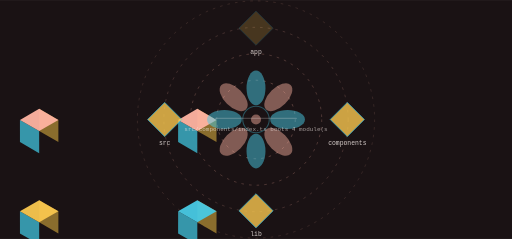
t = 0.00 s
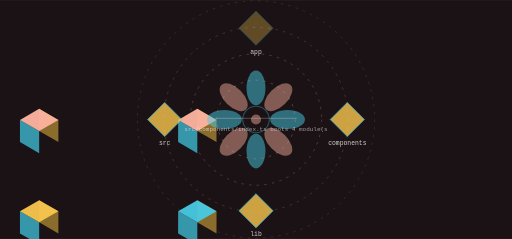
t = 1.80 s
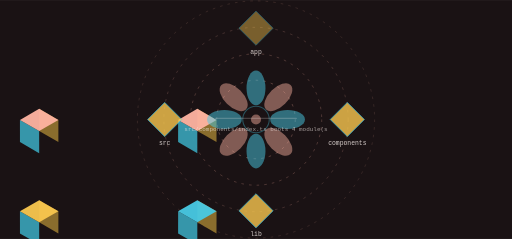
t = 3.51 s
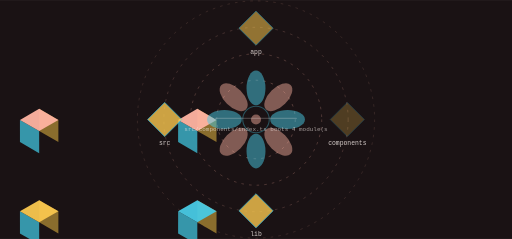
t = 5.23 s
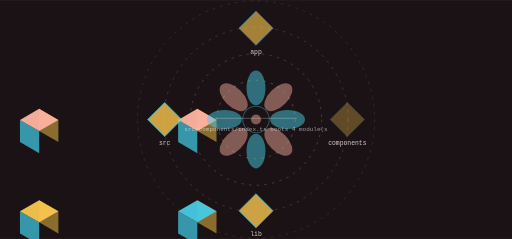
t = 6.43 s
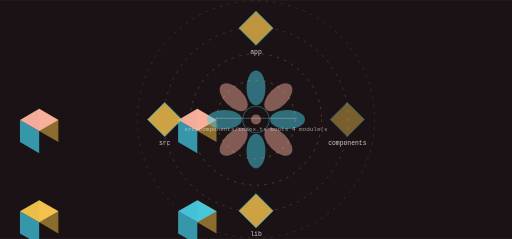
t = 8.14 s

The animated SVG that drew these frames (rendered in a browser with its animation timeline set to each time). Animation: 8 SMIL elements (animate=8); frames cover the first 8.14 s, repeats indefinitely.

<svg xmlns="http://www.w3.org/2000/svg" viewBox="0 0 1200 560" width="1200" height="560" role="img" aria-label="EmailSimple workflow">
<title>EmailSimple workflow</title>
<rect width="1200" height="560" fill="#1a1214"/>
<defs><linearGradient id="gk" x1="0" y1="0" x2="1" y2="1"><stop offset="0%" stop-color="#ffb4a2"/><stop offset="100%" stop-color="#48cae4"/></linearGradient></defs><circle cx="600.00" cy="280.00" r="92.00" fill="none" stroke="rgba(255,180,162,0.500)" stroke-width="1.30" opacity="1.00" stroke-dasharray="6 12"/><g><circle cx="600.00" cy="280.00" r="92.00" fill="none" stroke="#f9c74f" stroke-width="2.60" opacity="0.00"/><animate attributeName="opacity" values="0;0.85;0" dur="18.5s" begin="0.0s" repeatCount="indefinite" /></g><circle cx="600.00" cy="280.00" r="154.00" fill="none" stroke="rgba(255,180,162,0.410)" stroke-width="1.30" opacity="1.00" stroke-dasharray="6 12"/><g><circle cx="600.00" cy="280.00" r="154.00" fill="none" stroke="#f9c74f" stroke-width="2.60" opacity="0.00"/><animate attributeName="opacity" values="0;0.85;0" dur="18.5s" begin="0.6s" repeatCount="indefinite" /></g><circle cx="600.00" cy="280.00" r="216.00" fill="none" stroke="rgba(255,180,162,0.320)" stroke-width="1.30" opacity="1.00" stroke-dasharray="6 12"/><g><circle cx="600.00" cy="280.00" r="216.00" fill="none" stroke="#f9c74f" stroke-width="2.60" opacity="0.00"/><animate attributeName="opacity" values="0;0.85;0" dur="18.5s" begin="1.2s" repeatCount="indefinite" /></g><circle cx="600.00" cy="280.00" r="278.00" fill="none" stroke="rgba(255,180,162,0.230)" stroke-width="1.30" opacity="1.00" stroke-dasharray="6 12"/><g><circle cx="600.00" cy="280.00" r="278.00" fill="none" stroke="#f9c74f" stroke-width="2.60" opacity="0.00"/><animate attributeName="opacity" values="0;0.85;0" dur="18.5s" begin="1.7999999999999998s" repeatCount="indefinite" /></g><polygon points="462.46,307.00 507.49,333.00 507.49,281.00 462.46,255.00" fill="#90732e" opacity="0.95"/><polygon points="417.42,333.00 462.46,359.00 462.46,307.00 417.42,281.00" fill="#389eb2" opacity="0.95"/><polygon points="462.46,255.00 507.49,281.00 462.46,307.00 417.42,281.00" fill="#ffb4a2" opacity="0.95"/><text x="600" y="126" font-family="ui-monospace,Menlo,monospace" font-size="15" fill="rgba(253,244,240,0.820)" text-anchor="middle">app</text><g><polygon points="600.00,26.00 640.00,66.00 600.00,106.00 560.00,66.00" fill="#f9c74f" opacity="0.80" stroke="#48cae4" stroke-width="2"/><animate attributeName="opacity" values="0.25;1.0;0.25" dur="18.5s" begin="0.0s" repeatCount="indefinite" /></g><polygon points="462.46,521.00 507.49,547.00 507.49,495.00 462.46,469.00" fill="#90732e" opacity="0.95"/><polygon points="417.42,547.00 462.46,573.00 462.46,521.00 417.42,495.00" fill="#389eb2" opacity="0.95"/><polygon points="462.46,469.00 507.49,495.00 462.46,521.00 417.42,495.00" fill="#48cae4" opacity="0.95"/><text x="814" y="340" font-family="ui-monospace,Menlo,monospace" font-size="15" fill="rgba(253,244,240,0.820)" text-anchor="middle">components</text><g><polygon points="814.00,240.00 854.00,280.00 814.00,320.00 774.00,280.00" fill="#f9c74f" opacity="0.80" stroke="#48cae4" stroke-width="2"/><animate attributeName="opacity" values="0.25;1.0;0.25" dur="18.5s" begin="4.625s" repeatCount="indefinite" /></g><polygon points="91.80,521.00 136.83,547.00 136.83,495.00 91.80,469.00" fill="#90732e" opacity="0.95"/><polygon points="46.77,547.00 91.80,573.00 91.80,521.00 46.77,495.00" fill="#389eb2" opacity="0.95"/><polygon points="91.80,469.00 136.83,495.00 91.80,521.00 46.77,495.00" fill="#f9c74f" opacity="0.95"/><text x="600" y="554" font-family="ui-monospace,Menlo,monospace" font-size="15" fill="rgba(253,244,240,0.820)" text-anchor="middle">lib</text><g><polygon points="600.00,454.00 640.00,494.00 600.00,534.00 560.00,494.00" fill="#f9c74f" opacity="0.80" stroke="#48cae4" stroke-width="2"/><animate attributeName="opacity" values="0.25;1.0;0.25" dur="18.5s" begin="9.25s" repeatCount="indefinite" /></g><polygon points="91.80,307.00 136.83,333.00 136.83,281.00 91.80,255.00" fill="#90732e" opacity="0.95"/><polygon points="46.77,333.00 91.80,359.00 91.80,307.00 46.77,281.00" fill="#389eb2" opacity="0.95"/><polygon points="91.80,255.00 136.83,281.00 91.80,307.00 46.77,281.00" fill="#ffb4a2" opacity="0.95"/><text x="386" y="340" font-family="ui-monospace,Menlo,monospace" font-size="15" fill="rgba(253,244,240,0.820)" text-anchor="middle">src</text><g><polygon points="386.00,240.00 426.00,280.00 386.00,320.00 346.00,280.00" fill="#f9c74f" opacity="0.80" stroke="#48cae4" stroke-width="2"/><animate attributeName="opacity" values="0.25;1.0;0.25" dur="18.5s" begin="13.875s" repeatCount="indefinite" /></g><ellipse cx="600.00" cy="206.00" rx="22.20" ry="40.70" fill="rgba(72,202,228,0.500)" opacity="1.00" transform="rotate(0.0 600.00 206.00)"/><ellipse cx="652.33" cy="227.67" rx="22.20" ry="40.70" fill="rgba(255,180,162,0.450)" opacity="1.00" transform="rotate(45.0 652.33 227.67)"/><ellipse cx="674.00" cy="280.00" rx="22.20" ry="40.70" fill="rgba(72,202,228,0.500)" opacity="1.00" transform="rotate(90.0 674.00 280.00)"/><ellipse cx="652.33" cy="332.33" rx="22.20" ry="40.70" fill="rgba(255,180,162,0.450)" opacity="1.00" transform="rotate(135.0 652.33 332.33)"/><ellipse cx="600.00" cy="354.00" rx="22.20" ry="40.70" fill="rgba(72,202,228,0.500)" opacity="1.00" transform="rotate(180.0 600.00 354.00)"/><ellipse cx="547.67" cy="332.33" rx="22.20" ry="40.70" fill="rgba(255,180,162,0.450)" opacity="1.00" transform="rotate(225.0 547.67 332.33)"/><ellipse cx="526.00" cy="280.00" rx="22.20" ry="40.70" fill="rgba(72,202,228,0.500)" opacity="1.00" transform="rotate(270.0 526.00 280.00)"/><ellipse cx="547.67" cy="227.67" rx="22.20" ry="40.70" fill="rgba(255,180,162,0.450)" opacity="1.00" transform="rotate(315.0 547.67 227.67)"/><circle cx="600.00" cy="280.00" r="31.08" fill="none" stroke="rgba(72,202,228,0.500)" stroke-width="2.59" opacity="0.70"/><circle cx="600.00" cy="280.00" r="11.84" fill="rgba(255,180,162,0.450)" opacity="1.00"/><rect x="504.00" y="276.00" width="192.00" height="3.00" rx="2.00" fill="rgba(253,244,240,0.200)" opacity="1.00"/><text x="600" y="306" font-family="ui-monospace,Menlo,monospace" font-size="14" fill="rgba(253,244,240,0.600)" text-anchor="middle">src/components/index.ts boots 4 module(s</text>
</svg>
